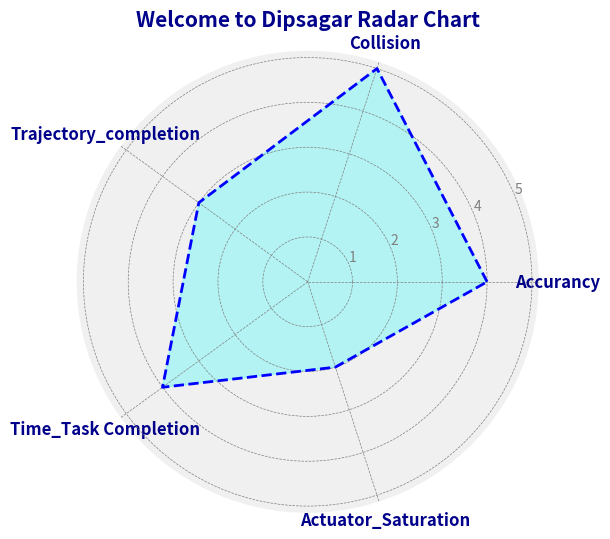

The matplotlib source for this figure:
import matplotlib.pyplot as plt
import numpy as np

categories = ['Accurancy', 'Collision', 'Trajectory_completion', 'Time_Task Completion', 'Actuator_Saturation']
values = [4, 5, 3, 4, 2]

angles = np.linspace(0, 2 * np.pi, len(categories), endpoint=False).tolist()
values += values[:1]
angles += angles[:1]

fig, ax = plt.subplots(figsize=(6, 6), subplot_kw=dict(polar=True))
ax.fill(angles, values, color='cyan', alpha=0.25)
ax.plot(angles, values, color='blue', linewidth=2, linestyle='--')

ax.set_yticks([1, 2, 3, 4, 5])
ax.set_yticklabels(["1", "2", "3", "4", "5"], color="grey", size=10)
ax.set_xticks(angles[:-1])
ax.set_xticklabels(categories, color='darkblue', fontsize=12, fontweight='bold')
plt.title('Welcome to Dipsagar Radar Chart', size=15, color='darkblue', weight='bold')
ax.spines['polar'].set_visible(False)  
ax.grid(color='gray', linestyle='--', linewidth=0.5)
ax.set_facecolor('#f0f0f0') 
plt.show()
